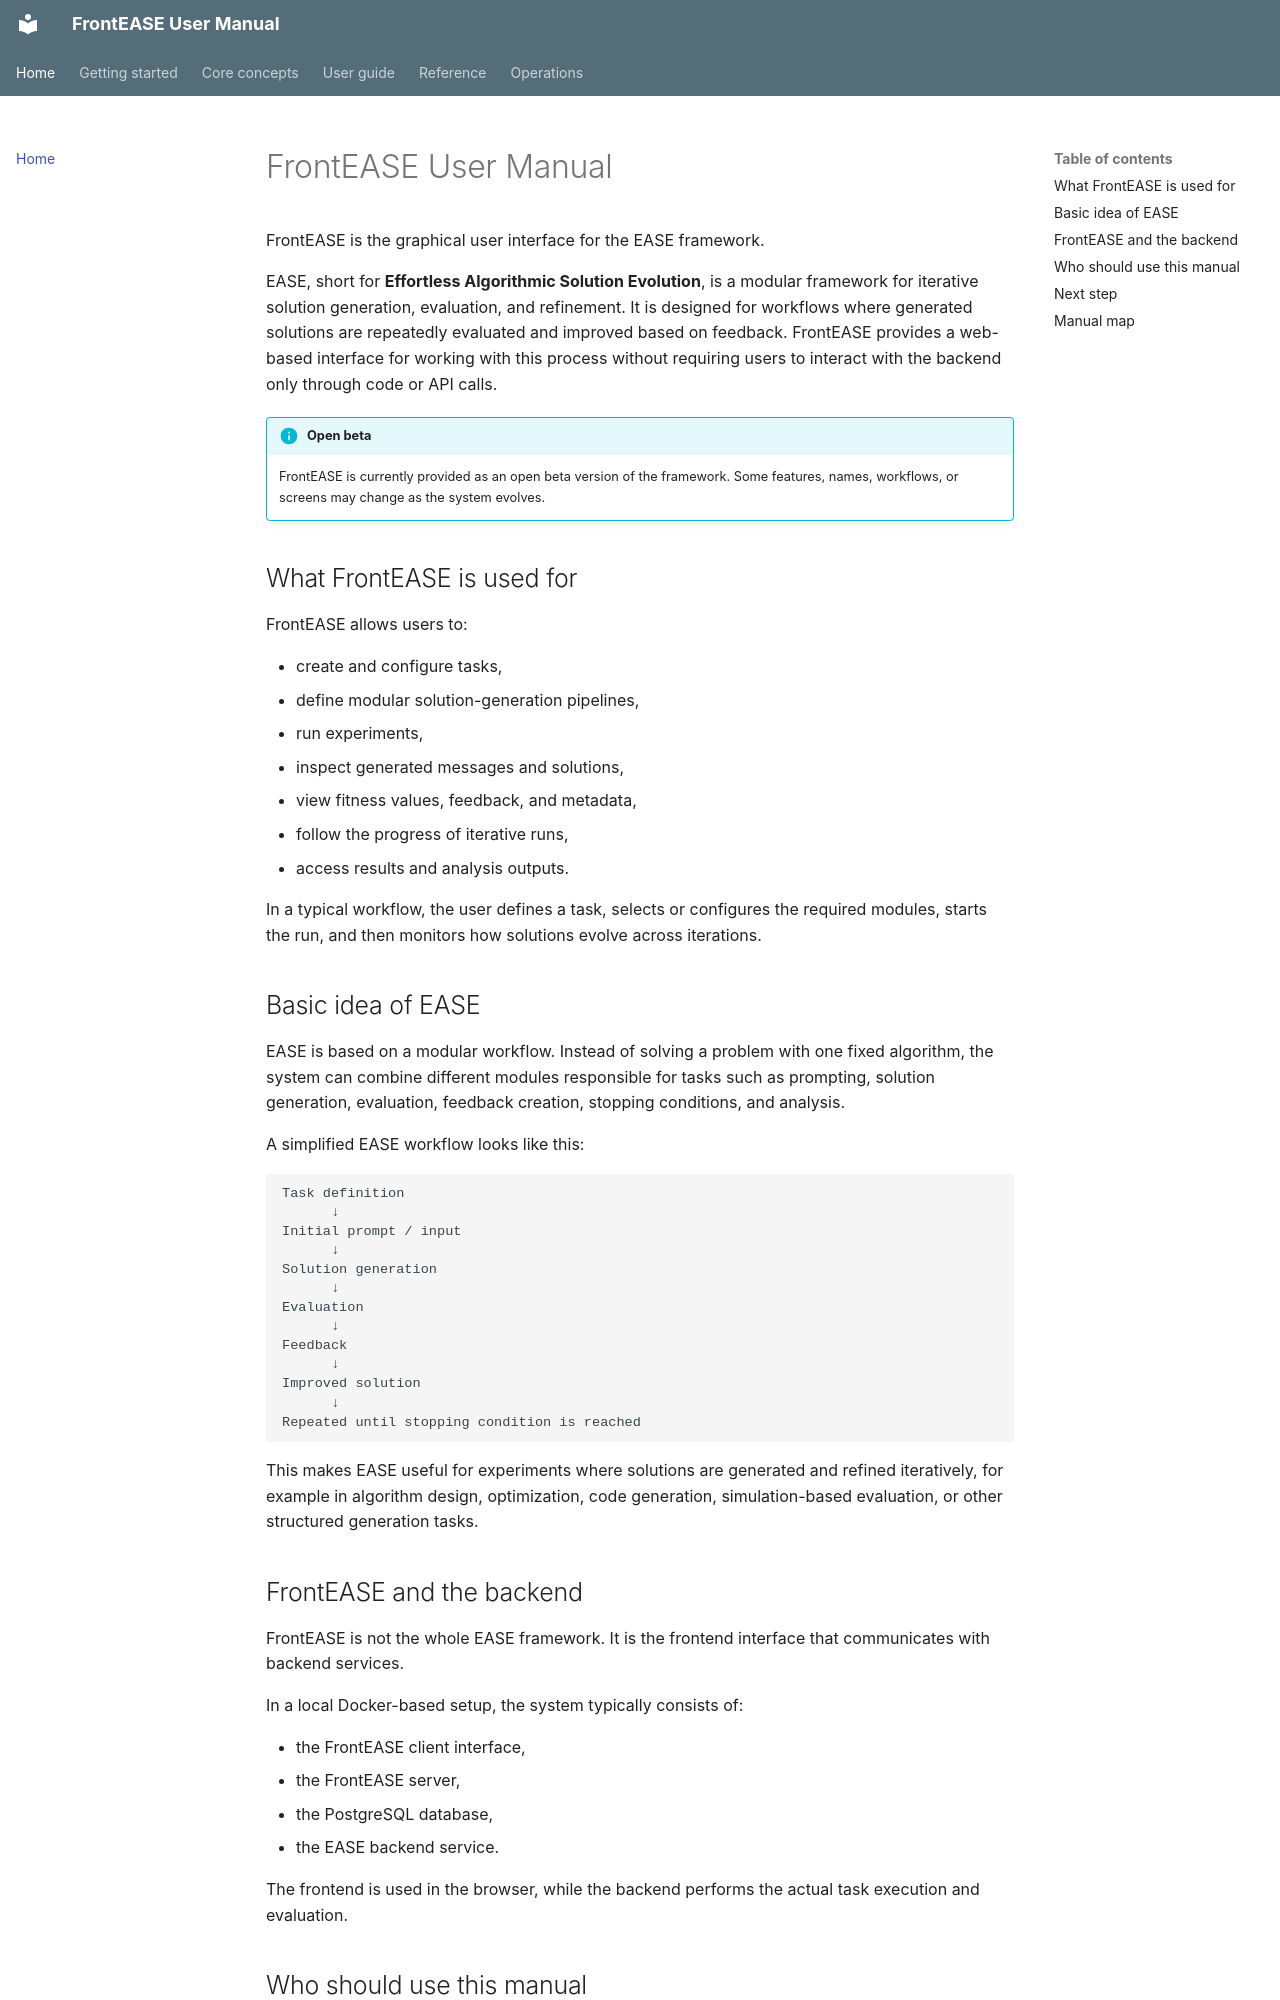

repository: TBU-AILab/frontEASE · page: index.html · generator: mkdocs

# FrontEASE User Manual

FrontEASE is the graphical user interface for the EASE framework.

EASE, short for **Effortless Algorithmic Solution Evolution**, is a modular framework for iterative solution generation, evaluation, and refinement. It is designed for workflows where generated solutions are repeatedly evaluated and improved based on feedback. FrontEASE provides a web-based interface for working with this process without requiring users to interact with the backend only through code or API calls.

!!! info "Open beta"
    FrontEASE is currently provided as an open beta version of the framework. Some features, names, workflows, or screens may change as the system evolves.

## What FrontEASE is used for

FrontEASE allows users to:

- create and configure tasks,
- define modular solution-generation pipelines,
- run experiments,
- inspect generated messages and solutions,
- view fitness values, feedback, and metadata,
- follow the progress of iterative runs,
- access results and analysis outputs.

In a typical workflow, the user defines a task, selects or configures the required modules, starts the run, and then monitors how solutions evolve across iterations.

## Basic idea of EASE

EASE is based on a modular workflow. Instead of solving a problem with one fixed algorithm, the system can combine different modules responsible for tasks such as prompting, solution generation, evaluation, feedback creation, stopping conditions, and analysis.

A simplified EASE workflow looks like this:

```text
Task definition
      ↓
Initial prompt / input
      ↓
Solution generation
      ↓
Evaluation
      ↓
Feedback
      ↓
Improved solution
      ↓
Repeated until stopping condition is reached
```

This makes EASE useful for experiments where solutions are generated and refined iteratively, for example in algorithm design, optimization, code generation, simulation-based evaluation, or other structured generation tasks.

## FrontEASE and the backend

FrontEASE is not the whole EASE framework. It is the frontend interface that communicates with backend services.

In a local Docker-based setup, the system typically consists of:

* the FrontEASE client interface,
* the FrontEASE server,
* the PostgreSQL database,
* the EASE backend service.

The frontend is used in the browser, while the backend performs the actual task execution and evaluation.
